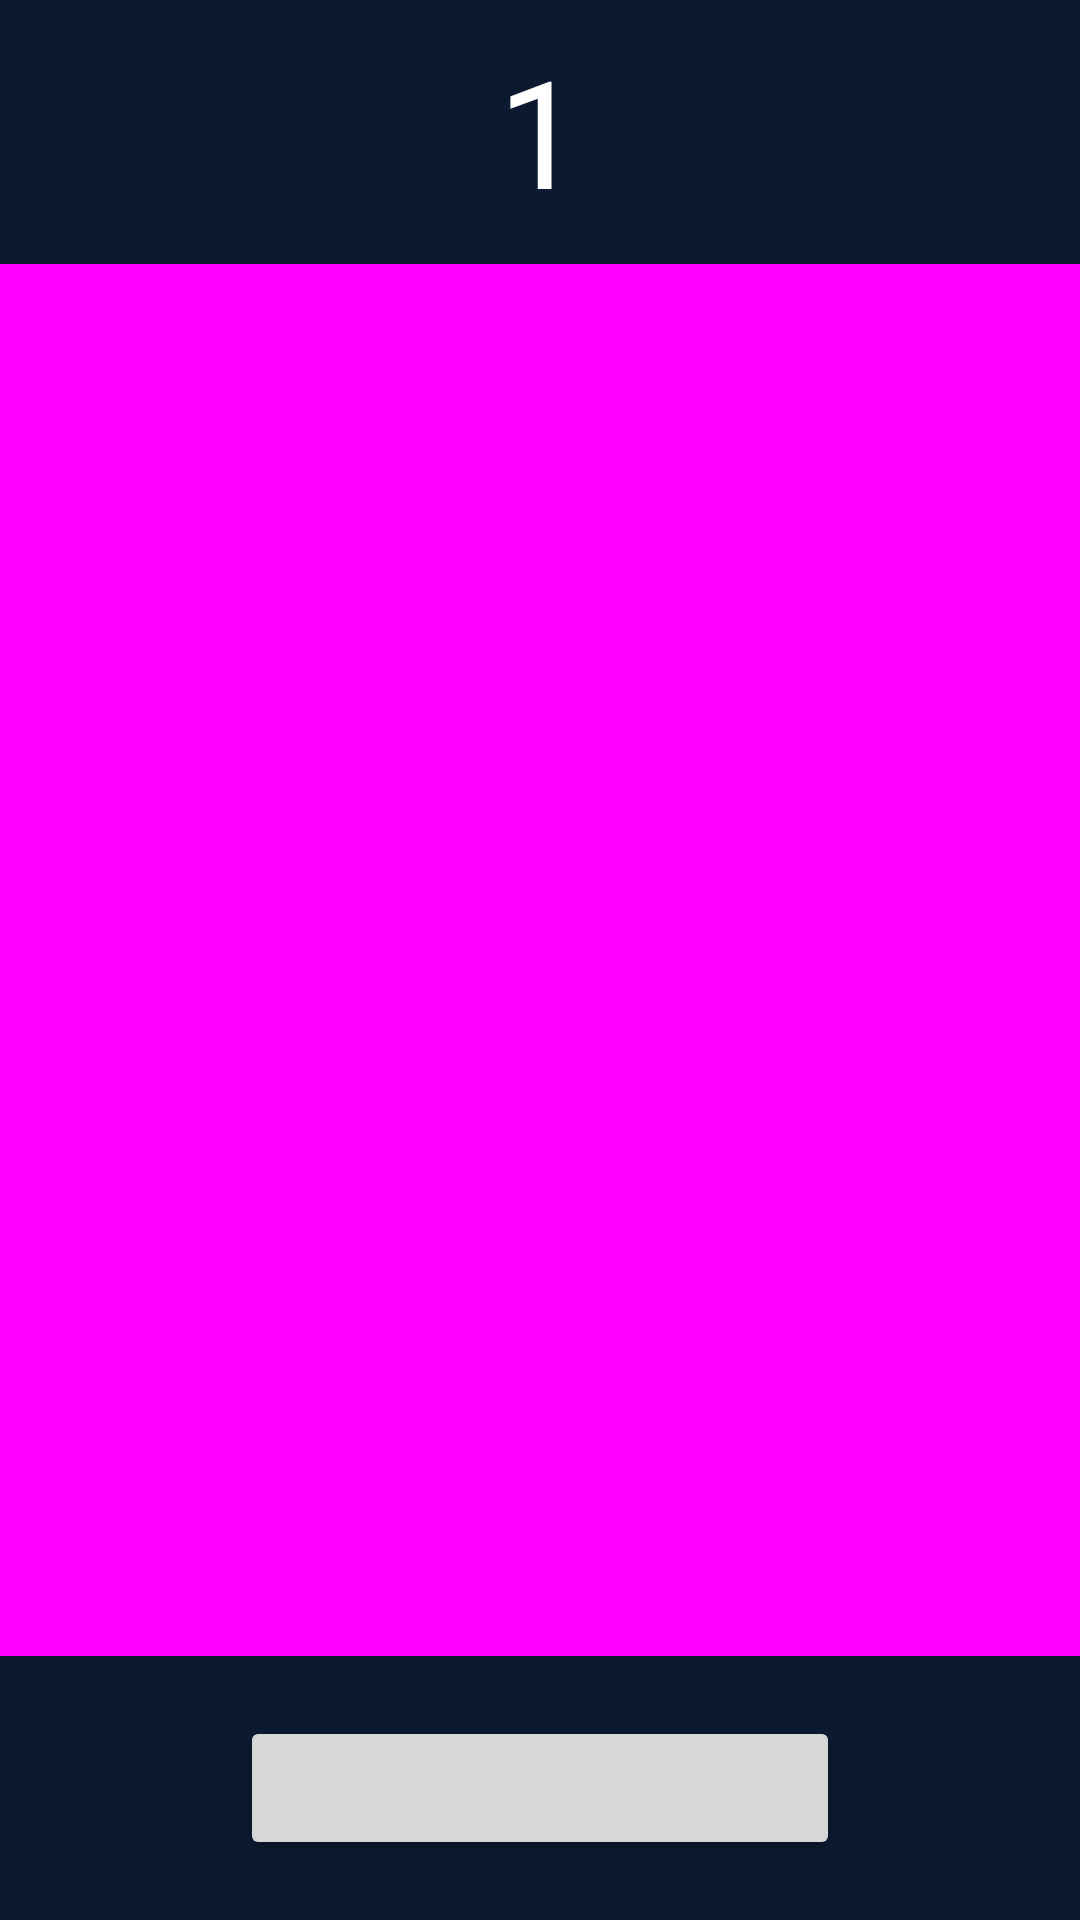

Here is an Android app screen rendered from its layout file. Give the layout XML and the strings, colors and styles it references.
<!-- AndroidManifest.xml: application theme Theme.C_ViewPage2_Fragment -->
<!-- res/layout/fragment_one.xml -->
<?xml version="1.0" encoding="utf-8"?>
<androidx.constraintlayout.widget.ConstraintLayout xmlns:android="http://schemas.android.com/apk/res/android"
    xmlns:tools="http://schemas.android.com/tools"
    android:layout_width="match_parent"
    android:layout_height="match_parent"
    xmlns:app="http://schemas.android.com/apk/res-auto"
    android:background="#0B1A31"
    tools:context=".OneFragment">

  <TextView
      android:id="@+id/tvTitle"
      android:layout_width="wrap_content"
      android:layout_height="wrap_content"
      app:layout_constraintLeft_toLeftOf="parent"
      app:layout_constraintRight_toRightOf="parent"
      app:layout_constraintTop_toTopOf="parent"
      android:layout_marginTop="10dp"
      android:textSize="50sp"
      android:textColor="@color/white"
      android:text="1"
      />

  <androidx.constraintlayout.widget.ConstraintLayout
      android:id="@+id/conPage"
      android:layout_width="1032dp"
      android:layout_height="464dp"
      app:layout_constraintRight_toRightOf="parent"
      app:layout_constraintLeft_toLeftOf="parent"
      app:layout_constraintTop_toTopOf="parent"
      app:layout_constraintBottom_toBottomOf="parent"
      android:background="#ff00ff"
      />

  <Button
      android:id="@+id/btnPlus"
      android:layout_width="200dp"
      android:layout_height="wrap_content"
      android:layout_marginTop="20dp"
      app:layout_constraintLeft_toLeftOf="parent"
      app:layout_constraintRight_toRightOf="parent"
      app:layout_constraintTop_toBottomOf="@+id/conPage"
      />

</androidx.constraintlayout.widget.ConstraintLayout>
<!-- resources referenced by this layout -->
<resources>
  <style name="Theme.C_ViewPage2_Fragment" parent="Theme.MaterialComponents.DayNight.DarkActionBar">
          
          <item name="colorPrimary">@color/purple_500</item>
          <item name="colorPrimaryVariant">@color/purple_700</item>
          <item name="colorOnPrimary">@color/white</item>
          
          <item name="colorSecondary">@color/teal_200</item>
          <item name="colorSecondaryVariant">@color/teal_700</item>
          <item name="colorOnSecondary">@color/black</item>
          
          <item name="android:statusBarColor" tools:targetApi="l">?attr/colorPrimaryVariant</item>
          
      </style>
  <!-- not gathered from this repository: default colours our renderer supplied (Android Studio template values) -->
  <color name="purple_500">#FF6200EE</color>
  <color name="purple_700">#FF3700B3</color>
  <color name="teal_200">#FF03DAC5</color>
  <color name="teal_700">#FF018786</color>
  <color name="black">#FF000000</color>
  <color name="white">#FFFFFFFF</color>
</resources>
